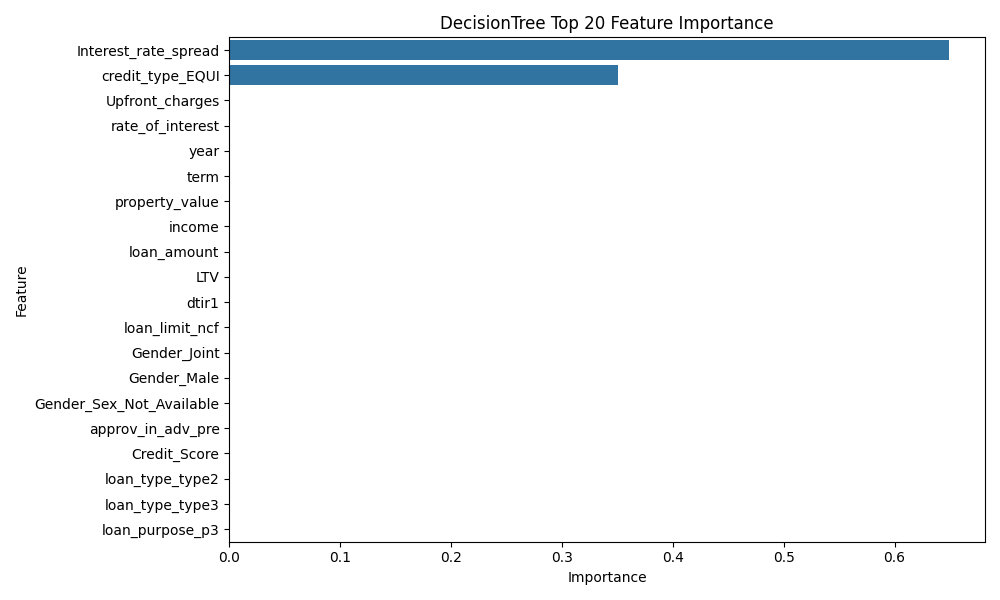

The file beside this chart, header and first rows:
feature, importance
Interest_rate_spread, 0.6491
credit_type_EQUI, 0.3505
Upfront_charges, 0.0003613
rate_of_interest, 0.0
year, 0.0
term, 0.0
property_value, 0.0
income, 0.0
loan_amount, 0.0
LTV, 0.0
dtir1, 0.0
loan_limit_ncf, 0.0
Gender_Joint, 0.0
Gender_Male, 0.0
Gender_Sex_Not_Available, 0.0
approv_in_adv_pre, 0.0
Credit_Score, 0.0
loan_type_type2, 0.0
loan_type_type3, 0.0
loan_purpose_p3, 0.0
loan_purpose_p2, 0.0
Credit_Worthiness_l2, 0.0
open_credit_opc, 0.0
business_or_commercial_nob_c, 0.0
loan_purpose_p4, 0.0
interest_only_not_int, 0.0
lump_sum_payment_not_lpsm, 0.0
construction_type_sb, 0.0
occupancy_type_pr, 0.0
occupancy_type_sr, 0.0
Secured_by_land, 0.0
total_units_2U, 0.0
Neg_ammortization_not_neg, 0.0
total_units_3U, 0.0
total_units_4U, 0.0
credit_type_CRIF, 0.0
credit_type_EXP, 0.0
co_applicant_credit_type_EXP, 0.0
age_35_44, 0.0
age_45_54, 0.0
age_55_64, 0.0
age_65_74, 0.0
age__25, 0.0
age__74, 0.0
submission_of_application_to_inst, 0.0
Region_North_East, 0.0
Region_central, 0.0
Region_south, 0.0
Security_Type_direct, 0.0
